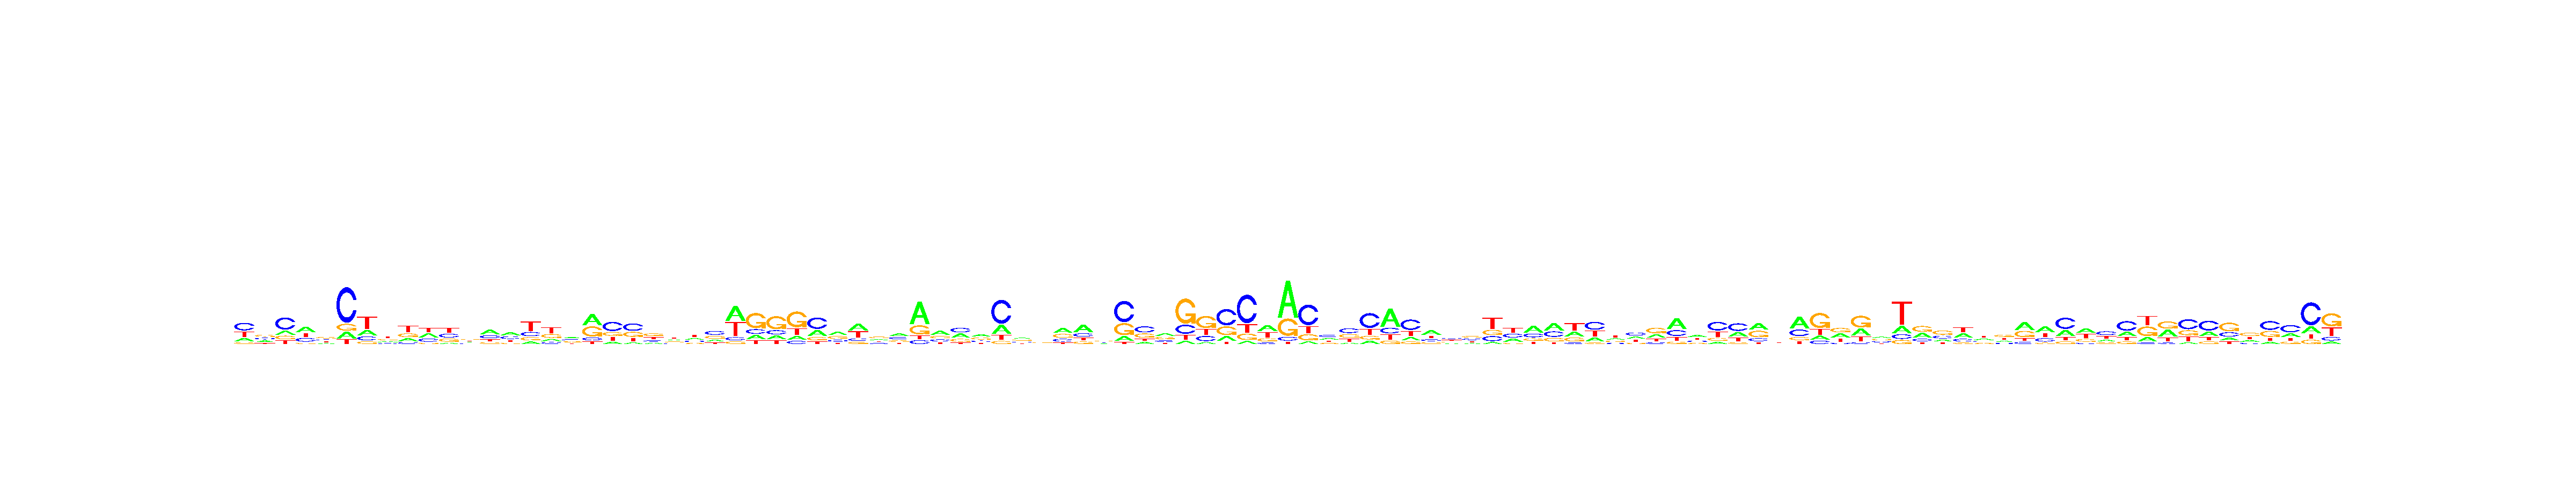

Data behind this chart, as committed beside it:
, V1, V2, V3, V4, V5, V6, V7, V8, V9, V10, V11, V12, V13, V14, V15, V16, V17, V18, V19, V20, V21, V22, V23
A, 0.1896, 0.2664, 0.1702, 0.3806, 0.1984, 0.1256, 0.2247, 0.215, 0.1952, 0.3202, 0.09376, 0.2583, 0.4115, 0.3533, 0.1261, 0.1604, 0.3304, 0.4187, 0.1234, 0.09054, 0.1708, 0.2836, 0.2772
C, 0.4226, 0.2714, 0.5195, 0.2606, 0.2326, 0.6628, 0.1613, 0.1753, 0.1189, 0.2511, 0.2958, 0.1836, 0.2657, 0.31, 0.22, 0.1386, 0.2756, 0.109, 0.4811, 0.4217, 0.1722, 0.1617, 0.2229
G, 0.09075, 0.3265, 0.159, 0.08764, 0.3524, 0.1274, 0.106, 0.2646, 0.2445, 0.08823, 0.2451, 0.284, 0.1562, 0.1367, 0.1724, 0.2868, 0.2186, 0.3784, 0.1995, 0.286, 0.3615, 0.2587, 0.152
T, 0.297, 0.1357, 0.1513, 0.2712, 0.2166, 0.08418, 0.508, 0.3451, 0.4414, 0.3405, 0.3654, 0.2742, 0.1666, 0.2, 0.4815, 0.4143, 0.1755, 0.09389, 0.196, 0.2017, 0.2956, 0.296, 0.3479
